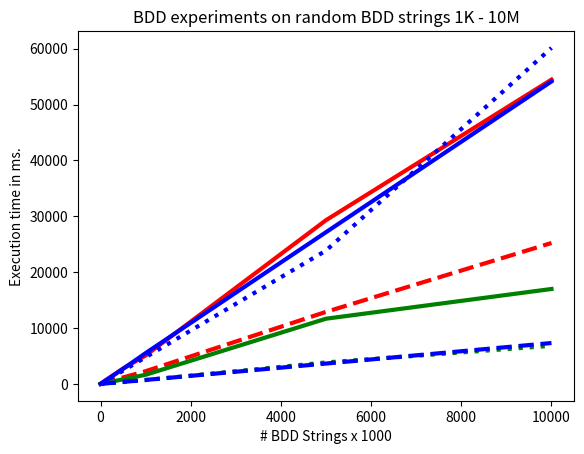

Reproduce this figure in Python.
import matplotlib.pyplot as plt
import numpy as np

sizes = [1, 5, 10, 50, 100, 500,1000, 5000, 10000]
times = [4.303966999999798, 45.23709600000014, 190.63361200000006, 372.8139380000002, 726.543607, 1437.9142520000005, 2212.2525219999998, 2846.2377389999992, 4260.695452]

m = [ #   0         1         2         3         4         5         6
  [    7.07,    11.17,     5.39,     2.34,     2.06,     9.78,     8.84],
  [   14.02,    24.19,    12.19,     6.37,     6.62,    31.88,    28.42],
  [   22.63,    36.25,    20.90,    10.95,    11.30,    58.53,    51.74],
  [   82.00,   259.38,    86.71,    37.33,    41.04,   270.94,   238.99],
  [  202.36,   588.61,   168.99,    70.45,    76.90,   538.52,   473.87],
  [ 1162.53,  2758.34,   827.01,   336.00,   364.34,  2706.79,  2369.57],
  [ 2279.31,  5097.94,  1642.93,   693.74,   714.43,  5514.74,  4784.20],
  [12896.26, 29311.17, 11675.97,  3848.06,  3648.58, 27159.66, 23874.56],
  [25226.79, 54471.42, 16996.36,  6835.25,  7323.33, 54150.26, 60146.01]
]


X = sizes
Y = times

plt.title('BDD experiments on random BDD strings 1K - 10M')

plt.xlabel('# BDD Strings x 1000')
plt.ylabel('Execution time in ms.')

def doplot(x,m,m_col,color, style):
    Y = []
    for tr in m:
        Y.append(tr[m_col])
    plt.plot(x,Y, color=color, linestyle=style, linewidth=3)

doplot(X,m,0,'red','dashed')
doplot(X,m,1,'red','solid')
#
doplot(X,m,2,'green','solid')
doplot(X,m,3,'green','dotted')
#
doplot(X,m,4,'blue','dashed')
doplot(X,m,5,'blue','solid')
#
doplot(X,m,6,'blue','dotted')
plt.show()
